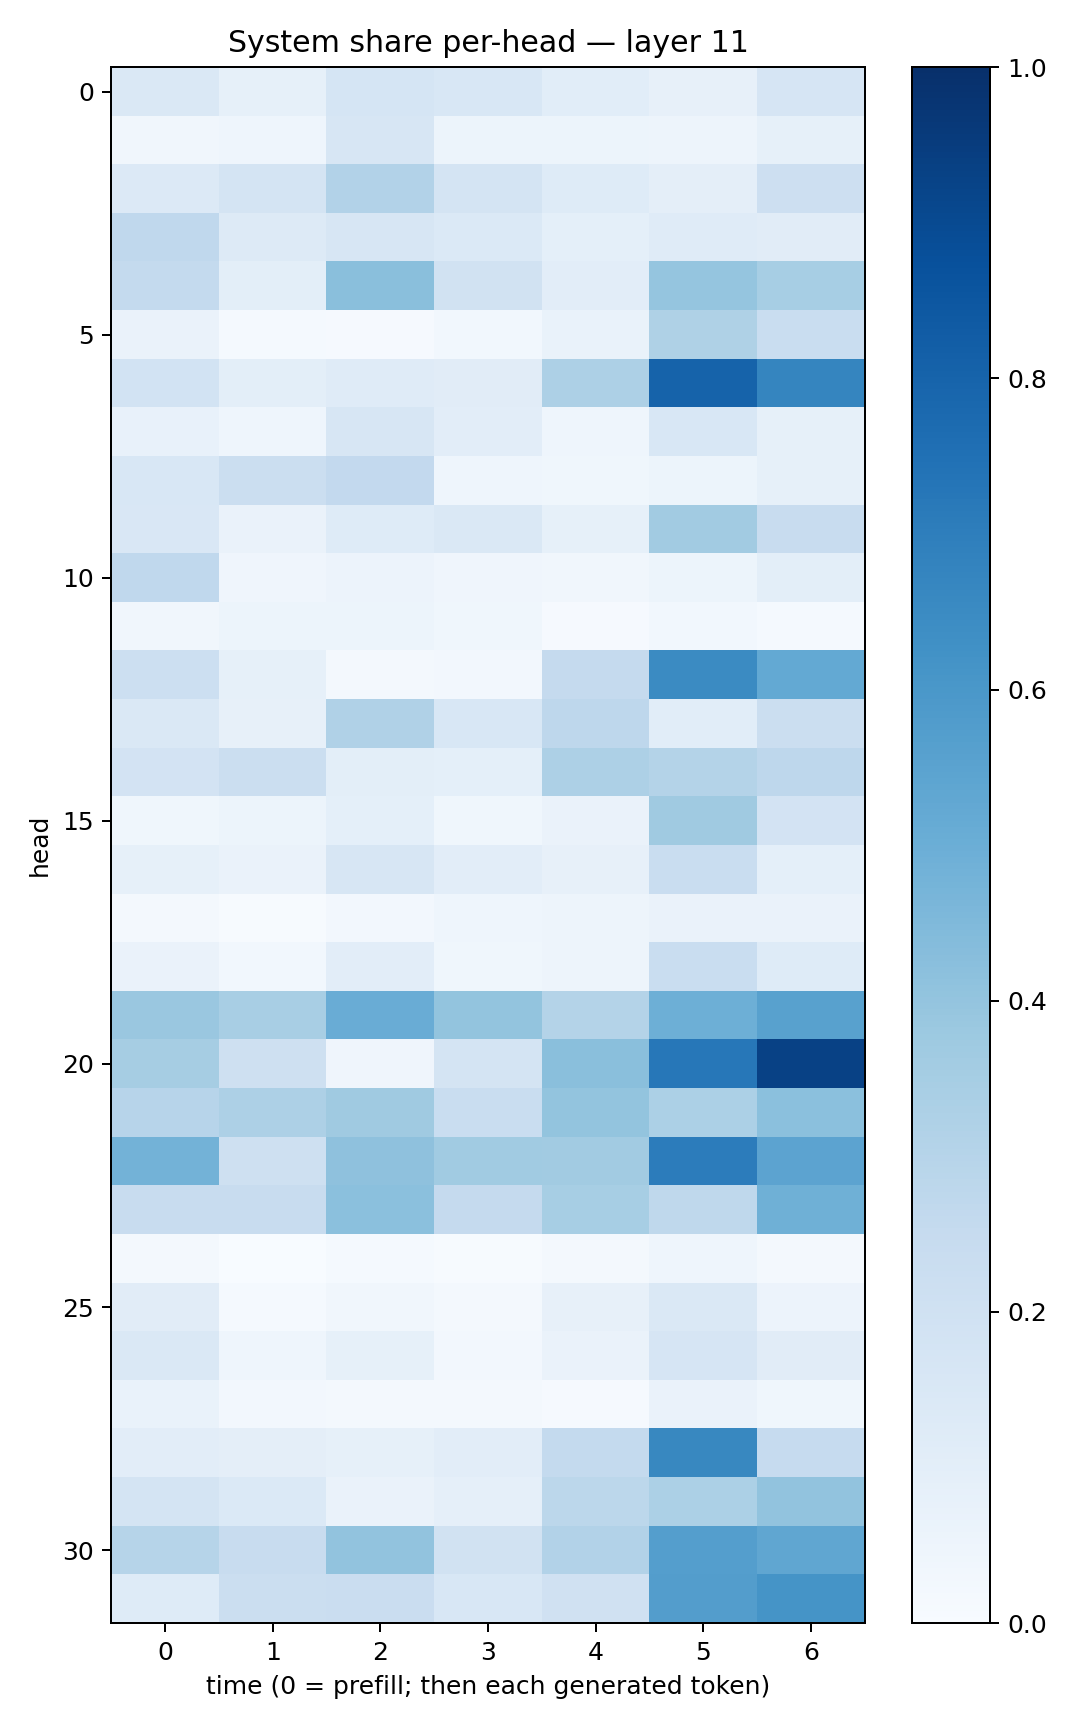

Source data for this figure (header and first rows):
0.14598455, 0.082230486, 0.16983321, 0.15478365, 0.10617842, 0.079012774, 0.16760972
0.03245, 0.04642, 0.1634, 0.05247, 0.05209, 0.0494, 0.08489
0.1331, 0.1749, 0.3092, 0.1729, 0.1237, 0.09381, 0.2134
0.2693, 0.1257, 0.1607, 0.1399, 0.09151, 0.1173, 0.1101
0.2572, 0.1005, 0.4246, 0.1942, 0.103, 0.3972, 0.3443
0.06364, 0.01195, 0.01088, 0.031, 0.06667, 0.3208, 0.2337
0.1848, 0.09887, 0.1198, 0.1116, 0.3271, 0.8021, 0.6682
0.0757, 0.04372, 0.1586, 0.1034, 0.04361, 0.1539, 0.08294
0.1532, 0.2234, 0.2597, 0.04629, 0.0389, 0.05117, 0.08564
0.1512, 0.06302, 0.1246, 0.1421, 0.08309, 0.363, 0.2388
0.2671, 0.04214, 0.0578, 0.04229, 0.03223, 0.05281, 0.09887
0.03412, 0.05115, 0.05194, 0.03702, 0.009346, 0.02895, 0.01388
0.2157, 0.08321, 0.02158, 0.02685, 0.2501, 0.6521, 0.5228
0.1409, 0.08136, 0.318, 0.1531, 0.2751, 0.1074, 0.2229
0.1827, 0.222, 0.09825, 0.09192, 0.3268, 0.3058, 0.2743
0.03596, 0.05258, 0.09145, 0.03791, 0.06609, 0.3684, 0.1824
0.08505, 0.06583, 0.162, 0.1045, 0.08162, 0.2321, 0.09366
0.01588, 0.006243, 0.02364, 0.04335, 0.05053, 0.06273, 0.06347
0.06553, 0.02843, 0.1033, 0.03738, 0.04966, 0.2326, 0.1239
0.3849, 0.3429, 0.5055, 0.4002, 0.3084, 0.4954, 0.5579
0.3481, 0.2103, 0.04295, 0.1756, 0.4232, 0.7255, 0.9313
0.2965, 0.3263, 0.3678, 0.2334, 0.4021, 0.3312, 0.421
0.4798, 0.204, 0.414, 0.3652, 0.3622, 0.707, 0.5461
0.2373, 0.2391, 0.4191, 0.251, 0.3438, 0.2731, 0.4903
0.02025, 0.003768, 0.01464, 0.007652, 0.02098, 0.04346, 0.01763
0.111, 0.01544, 0.03337, 0.019, 0.08124, 0.1412, 0.05625
0.1467, 0.04668, 0.08299, 0.02531, 0.06614, 0.1674, 0.1112
0.07006, 0.02545, 0.01718, 0.02321, 0.01136, 0.06261, 0.0387
0.1028, 0.09654, 0.08377, 0.1054, 0.2546, 0.6629, 0.2484
0.1731, 0.139, 0.06504, 0.08728, 0.2783, 0.3296, 0.4046
0.2993, 0.2382, 0.4062, 0.1887, 0.3112, 0.5665, 0.5331
0.1244, 0.2193, 0.2286, 0.1538, 0.1991, 0.5726, 0.6167
